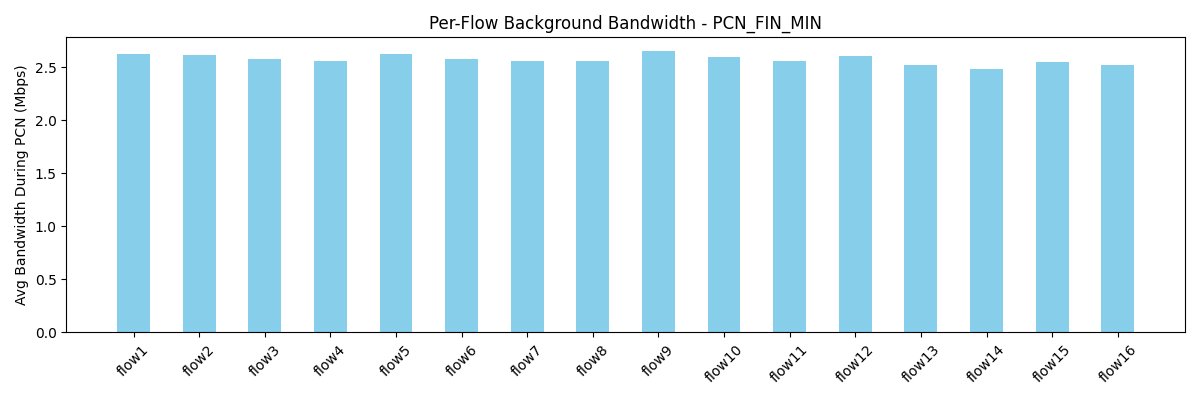

Source data for this figure (header and first rows):
flow, avg_bw_before, avg_bw_during, avg_bw_after
flow1, 5.098, 2.628, 4.088
flow2, 4.824, 2.615, 4.165
flow3, 4.478, 2.576, 4.043
flow4, 4.923, 2.562, 4.088
flow5, 4.849, 2.625, 4.032
flow6, 5.098, 2.575, 4.092
flow7, 4.649, 2.557, 4.011
flow8, 4.756, 2.561, 4.077
flow9, 5.502, 2.649, 4.024
flow10, 5.264, 2.599, 4.077
flow11, 4.808, 2.556, 4.091
flow12, 5.22, 2.603, 4.023
flow13, 4.454, 2.524, 4.189
flow14, 4.435, 2.486, 4.073
flow15, 4.449, 2.547, 3.942
flow16, 4.266, 2.523, 3.999
